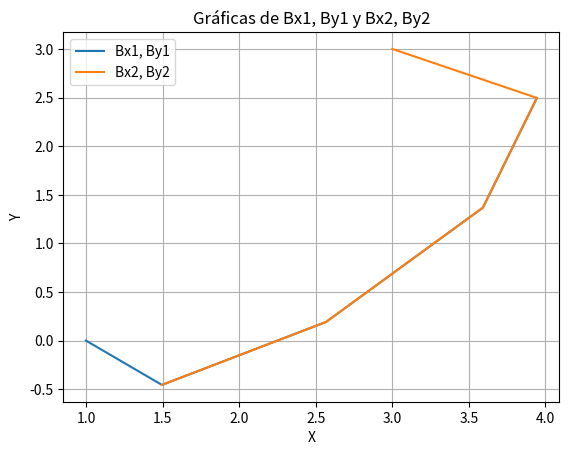

Write the Python code that produced this figure.
import math
import matplotlib.pyplot as plt

# Definición de puntos para la curva de Bezier
p0 = [1, 0]
p1 = [1, -2]
p2 = [6, 3]
p3 = [3, 3]

# Lista para almacenar las velocidades del motor
Lista = []

# Parámetros para el cálculo
b = 2   # Distancia del motor al centro de gravedad
T = 5   # Tiempo de llegar de un punto a otro
r = 1   # Radio de las ruedas
t = 5   # Cantidad de pasos

# Listas para graficar
Bx1_list = []
By1_list = []
Bx2_list = []
By2_list = []

# Bucle para calcular los puntos de la curva de Bezier y las velocidades de los motores
for i in range(t):  # Error corregido: Agregar paréntesis para evitar errores de sintaxis

    # Lista temporal para almacenar las velocidades de los motores
    Lista2 = []

    # Calcular parámetro de la curva de Bezier de 0 a 1
    m1 = i / t
    z1 = (1 - m1)

    # Calcular puntos de la curva de Bezier en el paso actual
    Bx1 = z1 ** 3 * p0[0] + 3 * z1 ** 2 * m1 * p1[0] + 3 * z1 * m1 ** 2 * p2[0] + m1 ** 3 * p3[0]
    By1 = z1 ** 3 * p0[1] + 3 * z1 ** 2 * m1 * p1[1] + 3 * z1 * m1 ** 2 * p2[1] + m1 ** 3 * p3[1]

    # Almacenar puntos para graficar
    Bx1_list.append(Bx1)
    By1_list.append(By1)

    # Calcular parámetro de la curva de Bezier para el siguiente paso
    m2 = (i + 1) / t
    z2 = (1 - m2)

    # Calcular puntos de la curva de Bezier para el siguiente paso
    Bx2 = z2 ** 3 * p0[0] + 3 * z2 ** 2 * m2 * p1[0] + 3 * z2 * m2 ** 2 * p2[0] + m2 ** 3 * p3[0]
    By2 = z2 ** 3 * p0[1] + 3 * z2 ** 2 * m2 * p1[1] + 3 * z2 * m2 ** 2 * p2[1] + m2 ** 3 * p3[1]

    # Almacenar puntos para graficar
    Bx2_list.append(Bx2)
    By2_list.append(By2)

    # Calcular ángulos de orientación
    Gama1 = math.atan2(By1, Bx1)
    Gama2 = math.atan2(By2, Bx2)

    # Calcular diferencia de tiempo
    DTau1 = (T / t) * i
    DTau2 = (T / t) * (i + 1)
    DTauTotal = DTau2 - DTau1

    # Calcular componentes de velocidad y orientación
    Ux = Bx2 - Bx1
    Uy = By2 - By1
    E = math.sqrt(Ux ** 2 + Uy ** 2)
    V = E / DTauTotal
    wi = (Gama2 - Gama1) / DTauTotal

    # Calcular velocidades de los motores
    MotorD = (1 / r) * (V + b * wi)
    MotorI = (1 / r) * (V - b * wi)

    # Almacenar velocidades de los motores en una lista temporal
    Lista2.append(MotorD)
    Lista2.append(MotorI)

    # Almacenar velocidades de los motores como tupla en la lista principal
    VELOCIDADES = (MotorD, MotorI)
    Lista.append(VELOCIDADES)

print("Lista de velocidades de los motores:", Lista)

# Graficar puntos de la curva de Bezier
plt.plot(Bx1_list, By1_list, label='Bx1, By1')
plt.plot(Bx2_list, By2_list, label='Bx2, By2')
plt.xlabel('X')
plt.ylabel('Y')
plt.title('Gráficas de Bx1, By1 y Bx2, By2')
plt.legend()
plt.grid(True)
plt.show()

